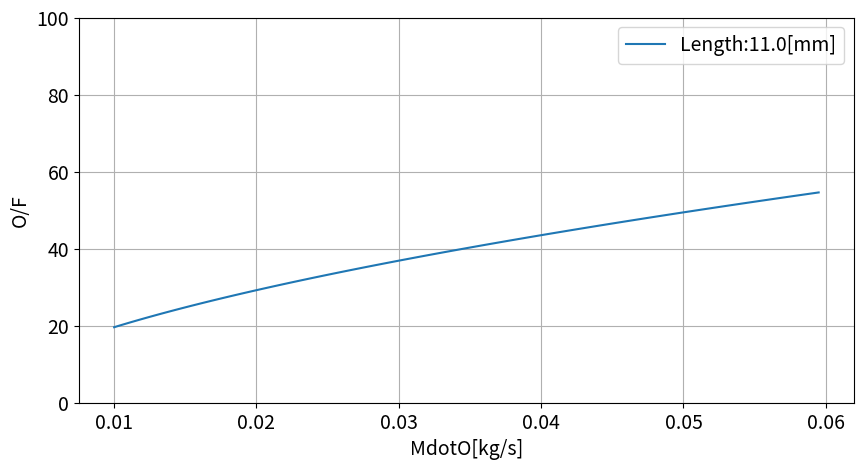

Reproduce this figure in Python.
#!/usr/bin/python
import scipy as sp
import numpy as np
import matplotlib.pyplot as plt
import math
#Length:m
#Mass:kg
#Time:s
Time = 10.0            #[s]
dt = 0.01                #[s]
#MdotO = 0.50          #[kg/s]
MdotO = 0.01         #[kg/s]
Length = 0.011         #[m]
now = 0.0               #[s]
PhiInit = 30.0*10**(-3.0) #[m]
Dia = PhiInit
#Length = 1.0*10**(-3.0)  #[m] Initial 
RhoF = 1.18*10**3.0      #[kg/m3]
PreA = Dia**2.0*math.pi/4.0  #[m2]Port Area
AllOF = 0.0
AllOF = np.array([])
AllMdotO = 0.0
AllMdotO = np.array([])
for i in range(0, 100):
	#dL = float(i)*10**(-5.0)
	dM = float(i)*10**(-5.0)
	MdotO = MdotO + dM
	#Length = Length + dL
	now = 0.0
	MtotF = 0.00000000000001
	n = 0.0
	Dia = PhiInit
	PreA = Dia**2.0*math.pi/4.0
	while now <= Time:
		now = now+dt
		A = Dia**2.0*math.pi/4.0 #[m2]
		Go = MdotO/A             #[kg/sm2]
		rdot = 0.1358*Go**(0.4161)*10**-3  #[m/s] For 15
		#rdot = 0.00765*Go**(0.9487)*10**-3  #[m/s] For 7.5
		dr = rdot*dt             #[m]
		dA = A-PreA              #[m2]
		dV = dA*Length           #[m3]
		MdotF = dV*RhoF/dt       #[kg/s]
		Dia = Dia+dr*2.0
		PreA = A
		MtotF = MdotF+MtotF
		n = n+1.0
		#print Go,rdot,Dia*10**3,MdotF 
	#AllLength = np.append(AllLength,Length)
	AvMdotF = MtotF/n
	OF =  MdotO/AvMdotF
	#print Length,OF
	AllOF = np.append(AllOF,OF)
	AllMdotO = np.append(AllMdotO,MdotO)
#print AvMdotF
plt.figure(figsize=(10, 5))
plt.rcParams['font.size']=14
plt.plot(AllMdotO,AllOF)
plt.grid()
#plt.title('MdotO:%s[kg/s]'%MdotO)
plt.legend(('Length:%s[mm]'%float(Length*1000.0),))
#plt.xlabel('Length[m]')
plt.xlabel('MdotO[kg/s]')
plt.ylabel('O/F')
plt.ylim([0,100])
#plt.savefig("Length.png")
plt.savefig("houkoku_%s.png"%int(Length*1000.0))
#plt.show()
